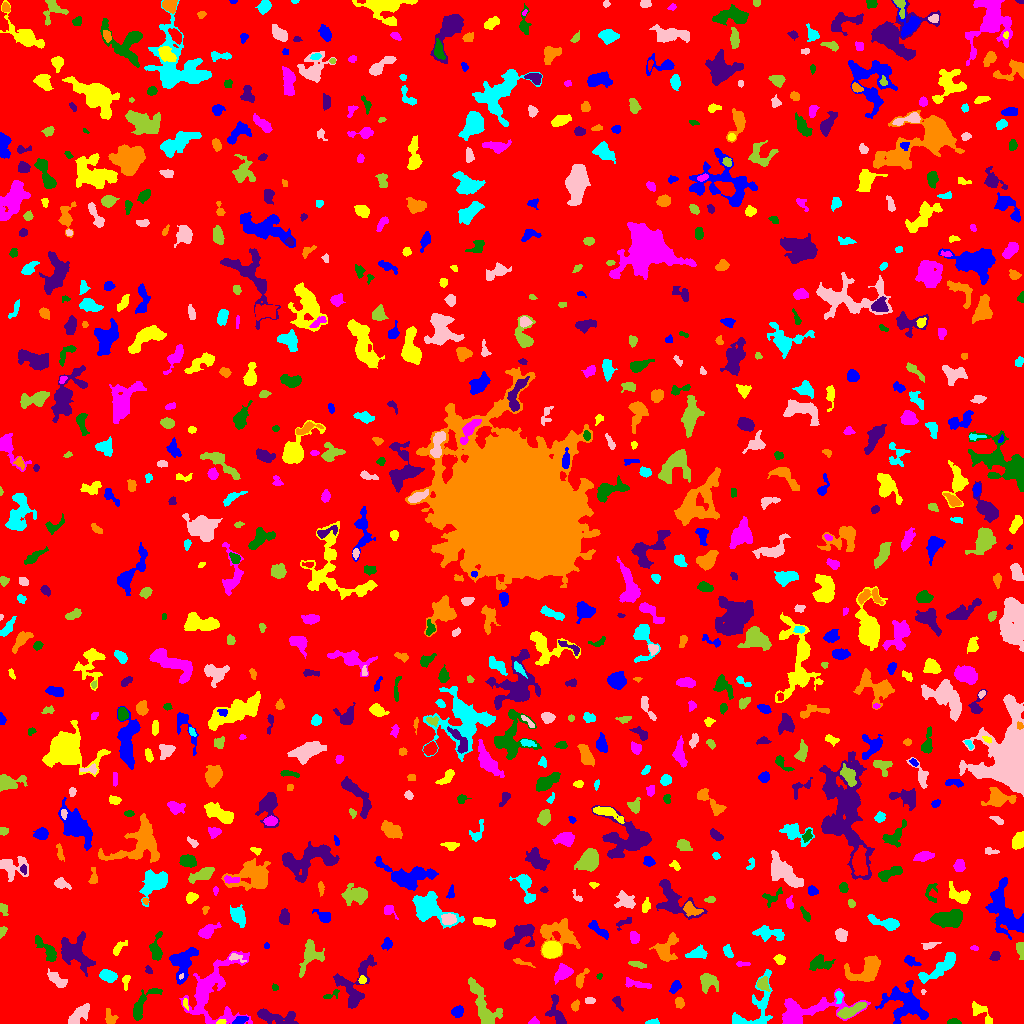

Values plotted in this chart, from the file beside it:
ID, X, Y, A, B, theta, total_flux, mu_max, mu_median, mu_mean, R_fwhm, R_e, R10, R90, x_start, x_end, y_start, y_end, area, greylevel
0, 513.4, 510.8, 298.8, 293.1, 0.9017, 1965070, 13.0, 2.0, 2.356, 72.19, 247.2, 96.08, 390.8, 0, 1023, 0, 1023, 833977, 2.356
1, 240.5, 3.349, 3.642, 1.758, 0.3285, 392.0, 8.0, 3.5, 3.843, 4.029, 3.141, 1.262, 4.951, 232, 248, 0, 7, 102, 10.84
2, 221, 1.094, 2.076, 1.038, 0.04915, 106.0, 6.0, 2.0, 2.356, 2.459, 1.784, 0.5642, 2.821, 216, 226, 0, 4, 45, 12.36
3, 533.7, 1.742, 2.351, 1.634, 0.06344, 163.0, 7.0, 2.0, 2.672, 2.459, 2.185, 0.7979, 3.613, 528, 539, 0, 7, 61, 8.672
4, 952.9, 1.338, 2.949, 1.246, 0.01604, 266.0, 10.0, 3.0, 3.8, 2.985, 2.257, 0.7979, 3.7, 947, 961, 0, 5, 70, 9.8
5, 557.3, 9.096, 7.891, 3.3, -1.23, 959.0, 10.0, 3.0, 3.526, 4.787, 4.583, 1.784, 7.838, 545, 566, 0, 29, 272, 8.526
6, 109.7, 4.562, 3.573, 2.152, -1.372, 276.0, 7.0, 1.0, 2.107, 2.985, 2.821, 0.9772, 5.323, 105, 118, 0, 15, 131, 8.107
7, 653.1, 1.192, 3.131, 1.123, 0.06943, 239.0, 9.0, 3.0, 3.794, 2.877, 2.257, 0.7979, 3.523, 645, 659, 0, 5, 63, 9.794
8, 79.04, 8.905, 7.336, 2.904, 0.7301, 715.0, 6.0, 3.0, 2.638, 6.604, 5.262, 2.034, 8.098, 68, 89, 0, 20, 271, 7.638
9, 483.2, 16.75, 14.04, 4.418, -1.143, 2011, 10.0, 3.0, 3.414, 7.313, 7.313, 2.764, 11.69, 468, 502, 0, 46, 589, 8.414
10, 437, 6.373, 4.239, 1.736, 1.514, 126.0, 3.0, 1.0, 1.2, 3.613, 3.09, 1.262, 4.72, 432, 441, 0, 13, 105, 7.2
11, 457.7, 11.93, 2.857, 2.478, 0.639, 486.0, 8.0, 4.0, 3.888, 4.478, 3.385, 1.382, 5.412, 451, 463, 6, 18, 125, 8.888
12, 981.3, 10.3, 8.072, 2.466, -0.8138, 234.0, 4.0, 1.0, 1.136, 4.687, 3.613, 1.262, 5.836, 972, 992, 0, 22, 206, 7.136
13, 212, 33.26, 19.86, 13.1, 1.094, 4364, 12.0, 3.0, 3.211, 7.092, 11.11, 3.949, 17.87, 179, 252, 0, 72, 1359, 8.211
14, 142.7, 19.43, 11.78, 3.501, 0.9111, 822.0, 5.0, 3.0, 2.601, 7.114, 5.47, 2.257, 8.482, 133, 162, 3, 35, 316, 7.601
15, 272.8, 6.951, 11.49, 3.151, -0.1468, 1321, 11.0, 3.0, 3.495, 4.82, 5.262, 1.954, 9.236, 257, 298, 0, 15, 378, 8.495
16, 574.9, 17.47, 2.599, 1.74, 1.203, 241.0, 9.0, 3.0, 3.09, 2.111, 2.585, 0.7979, 4.297, 571, 579, 12, 24, 78, 8.09
17, 753, 14.4, 17.82, 8.107, 0.9175, 1465, 9.0, 2.0, 2.522, 4.583, 6.979, 2.394, 11.62, 732, 772, 0, 54, 581, 7.522
18, 590.3, 23.56, 2.163, 1.32, -0.09855, 101.0, 6.0, 1.0, 1.507, 1.954, 2.034, 0.5642, 3.338, 585, 595, 20, 26, 67, 8.507
19, 850.7, 12.56, 7.524, 2.279, 0.4377, 1407, 11.0, 5.0, 5.453, 6.155, 5.171, 2.034, 7.858, 837, 866, 5, 21, 258, 12.45
20, 27.25, 20.95, 2.214, 1.969, 0.8148, 291.0, 8.0, 4.0, 4.042, 3.656, 2.706, 0.9772, 4.107, 23, 31, 17, 25, 72, 9.042
21, 905.8, 19.85, 9.791, 8.356, -0.5735, 3172, 11.0, 3.0, 3.723, 7.715, 8.311, 3.192, 13.88, 875, 928, 0, 43, 852, 8.723
22, 185.5, 19.8, 2.657, 1.168, -1.392, 148.0, 6.0, 3.0, 2.846, 3.038, 2.185, 0.7979, 3.385, 183, 188, 13, 25, 52, 11.85
23, 807.5, 12.73, 21.08, 6.381, 0.1783, 4349, 13.0, 4.0, 4.848, 8.176, 9.097, 3.432, 14.9, 782, 870, 0, 35, 897, 8.848
24, 332.1, 29.09, 5.04, 1.72, 0.4609, 143.0, 7.0, 1.0, 1.744, 1.493, 2.585, 0.7979, 4.514, 323, 339, 25, 34, 82, 7.744
25, 617.5, 21.45, 4.283, 1.686, -1.109, 214.0, 7.0, 2.0, 2.352, 1.871, 2.985, 0.9772, 4.618, 612, 623, 12, 27, 91, 7.352
26, 679.5, 20.64, 2.585, 2.045, 1.508, 392.0, 9.0, 4.0, 4.17, 3.523, 2.932, 1.128, 4.618, 675, 684, 15, 26, 94, 9.17
27, 839, 27.42, 2.78, 1.635, -1.532, 365.0, 12.0, 3.0, 4.506, 2.985, 2.459, 0.9772, 4.107, 835, 843, 20, 32, 81, 13.51
28, 923.2, 31.89, 1.265, 1.141, 0.3096, 47.0, 4.0, 2.0, 1.88, 2.257, 1.493, 0.5642, 2.257, 921, 926, 29, 34, 25, 8.88
29, 708.3, 41.93, 4.802, 3.961, -0.607, 832.0, 8.0, 3.0, 3.212, 5.642, 4.787, 1.871, 7.818, 700, 718, 30, 50, 259, 8.212
30, 5.533, 27.99, 2.095, 1.085, -0.05183, 75.0, 4.0, 1.0, 1.596, 2.585, 1.784, 0.5642, 3.038, 1, 10, 26, 31, 47, 7.596
31, 675.1, 36.74, 3.397, 2.136, 0.9373, 501.0, 8.0, 4.0, 4.434, 4.853, 3.478, 1.382, 5.262, 669, 681, 30, 43, 113, 8.434
32, 125.7, 42.12, 3.812, 1.772, 1.494, 224.0, 5.0, 2.0, 2.545, 3.478, 3.038, 1.128, 4.687, 122, 130, 33, 48, 88, 7.545
33, 637.6, 39.16, 8, 1.773, -0.1818, 340.0, 5.0, 2.0, 2.012, 4.107, 4.107, 1.493, 6.383, 625, 651, 35, 46, 169, 8.012
34, 274.6, 36.09, 1.781, 1.417, -0.4429, 70.0, 3.0, 2.0, 1.667, 2.706, 1.954, 0.7979, 3.09, 272, 278, 33, 40, 42, 7.667
35, 353.7, 39.43, 14.48, 8.837, 1.122, 2683, 9.0, 4.0, 3.993, 8.74, 8.425, 3.29, 12.99, 333, 376, 15, 69, 672, 7.993
36, 866.4, 53.88, 10.17, 5.365, 0.5021, 2213, 11.0, 4.0, 4.144, 6.129, 7.047, 2.585, 11.17, 844, 880, 42, 68, 534, 10.14
37, 107.5, 47.79, 4.175, 2.677, -0.2787, 945.0, 11.0, 5.0, 5.081, 5.046, 4.297, 1.693, 6.652, 99, 117, 41, 54, 186, 10.08
38, 181.3, 47.02, 1.547, 0.8971, 0.7734, 50.0, 4.0, 2.0, 1.923, 2.257, 1.493, 0.5642, 2.257, 179, 183, 44, 50, 26, 14.92
39, 763, 39.34, 2.92, 2.548, -1.309, 474.0, 9.0, 3.0, 3.46, 3.742, 3.385, 1.262, 5.352, 757, 770, 32, 47, 137, 11.46
40, 995.7, 40.17, 3.599, 2.539, 1.186, 581.0, 8.0, 3.0, 3.654, 4.886, 3.742, 1.493, 5.997, 990, 1004, 32, 48, 159, 8.654
41, 182.5, 60.37, 8.611, 5.197, 1.274, 2270, 12.0, 4.0, 4.522, 7.069, 6.723, 2.523, 10.73, 169, 198, 39, 76, 502, 9.522
42, 362.2, 43.54, 1.999, 1.759, 1.567, 198.0, 6.0, 3.0, 3.356, 3.656, 2.459, 0.9772, 3.7, 358, 366, 40, 48, 59, 10.36
43, 563.1, 51.13, 4.462, 3.25, 0.6791, 864.0, 8.0, 3.0, 3.724, 5.971, 4.583, 1.784, 7.269, 554, 573, 39, 60, 232, 8.724
44, 599.2, 47.02, 1.54, 1.283, 0.7997, 49.0, 3.0, 1.0, 1.441, 2.185, 1.784, 0.5642, 2.821, 596, 602, 44, 50, 34, 7.441
45, 148.3, 53.78, 2.095, 1.316, -1.127, 58.0, 3.0, 1.0, 1.115, 2.394, 1.871, 0.5642, 3.038, 145, 152, 50, 58, 52, 7.115
46, 580.8, 44.51, 5.279, 1.92, 1.107, 347.0, 5.0, 2.0, 2.551, 4.334, 3.568, 1.382, 5.642, 576, 589, 35, 55, 136, 8.551
47, 941.1, 56.69, 12.69, 3.103, 0.6345, 1422, 10.0, 3.0, 3.292, 5.614, 6.103, 2.257, 9.853, 918, 955, 40, 71, 432, 9.292
48, 56.04, 44.31, 5.649, 2.306, -0.6697, 601.0, 7.0, 3.0, 2.99, 4.618, 4.334, 1.693, 6.887, 47, 67, 36, 55, 201, 7.99
49, 635.8, 59.31, 4.405, 1.257, -0.1581, 207.0, 7.0, 2.0, 2.05, 2.394, 2.706, 0.9772, 4.82, 628, 646, 55, 62, 101, 8.05
50, 428.1, 45.53, 14.82, 5.77, 0.2499, 3160, 8.0, 3.0, 3.616, 11.77, 9.305, 3.742, 14.47, 393, 455, 32, 63, 874, 8.616
51, 910.6, 62.17, 4.075, 2.005, -0.4061, 439.0, 9.0, 3.0, 3.72, 3.338, 3.241, 1.262, 5.293, 904, 921, 57, 68, 118, 8.72
52, 779.3, 64.19, 2.519, 2.083, -0.4442, 448.0, 12.0, 4.0, 4.619, 3.241, 2.821, 0.9772, 4.618, 773, 785, 59, 69, 97, 9.619
53, 741.1, 59.5, 3.018, 0.9886, -8.947630020458035e-13, 88.0, 4.0, 1.0, 1.375, 2.646, 1.954, 0.7979, 3.523, 736, 750, 57, 62, 64, 7.375
54, 818.8, 60.38, 5.473, 3.312, 0.03978, 676.0, 7.0, 2.0, 2.661, 4.886, 4.687, 1.784, 7.611, 809, 835, 53, 69, 254, 7.661
55, 995.2, 67.39, 2.458, 2.164, 0.5987, 283.0, 6.0, 3.0, 3.18, 4.37, 3.038, 1.128, 4.478, 989, 1000, 63, 72, 89, 8.18
56, 521.8, 61.01, 5.751, 1.19, -0.3133, 193.0, 6.0, 2.0, 2.218, 2.985, 2.932, 0.9772, 4.583, 513, 535, 56, 65, 87, 7.218
57, 697.1, 70.1, 4.703, 2.591, 0.1732, 632.0, 9.0, 3.0, 3.362, 4.107, 4.184, 1.596, 6.676, 685, 707, 65, 79, 188, 8.362
58, 234.9, 66.0, 4.183, 1.869, -0.2435, 144.0, 4.0, 1.0, 1.565, 3.656, 2.706, 0.9772, 4.442, 229, 246, 61, 70, 92, 10.57
59, 310, 68.73, 8.156, 5.089, 1.226, 1234, 9.0, 3.0, 3.189, 5.585, 5.585, 2.111, 9.236, 299, 324, 46, 84, 387, 8.189
... 821 more rows
